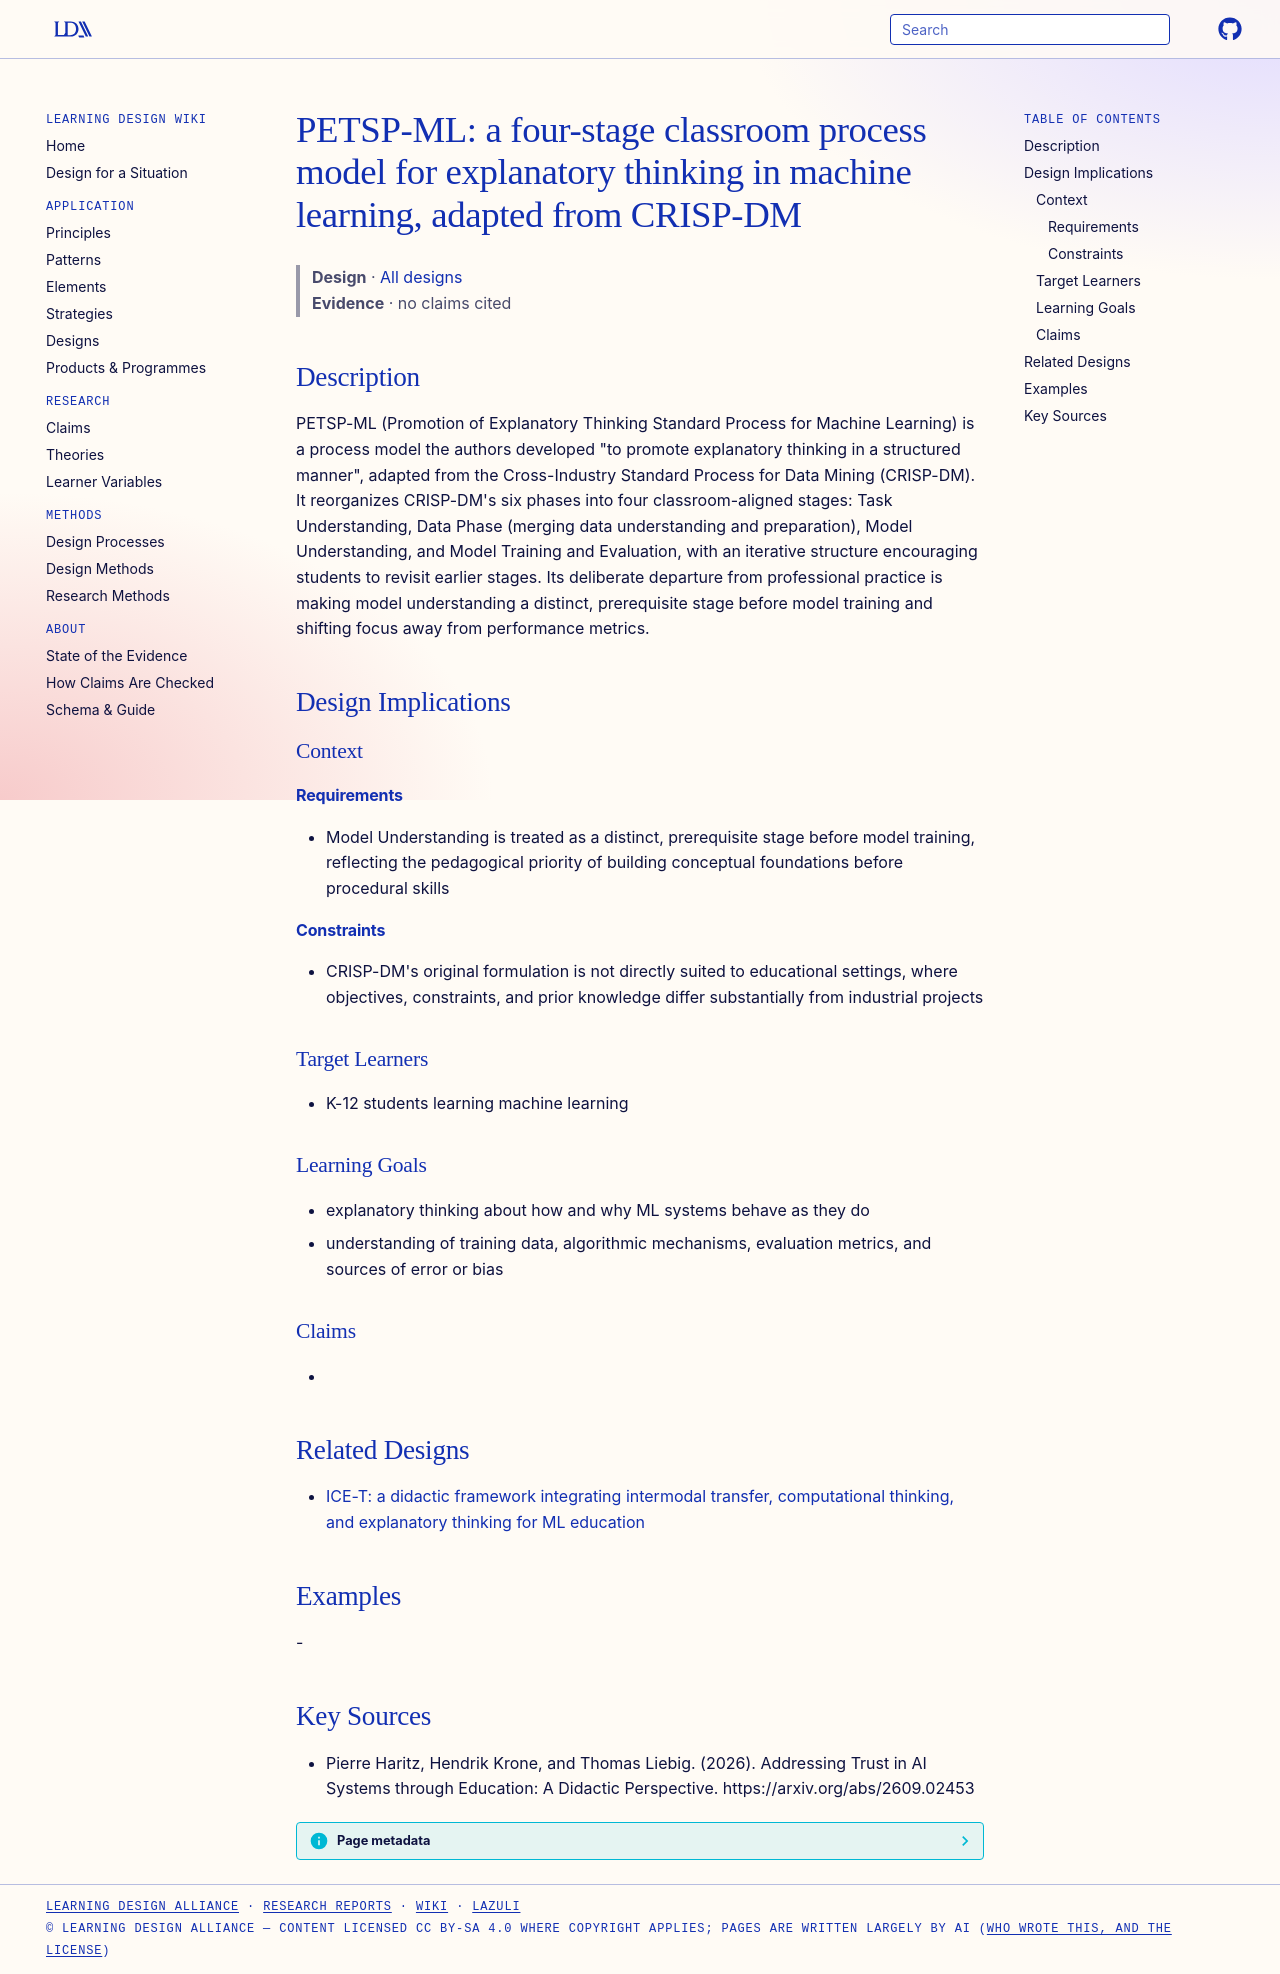

repository: Learning-Design-Alliance/learning-wiki · page: designs/petsp-ml-process-model/index.html · generator: mkdocs

---
type: design
id: petsp-ml-process-model
title: "PETSP-ML: a four-stage classroom process model for explanatory thinking in machine learning, adapted from CRISP-DM"
description: "PETSP-ML (Promotion of Explanatory Thinking Standard Process for Machine Learning) is a process model the authors developed \"to promote explanatory thinking in a structured manner\", adapted from the Cross-Industry Sta..."
status: review
generated:
  by: "process:settle-candidates"
  at: 2026-10-11
sources:
  - id: pierre-haritz-2026
    resource: "https://arxiv.org/abs/2609.02453"
    title: "Pierre Haritz, Hendrik Krone, and Thomas Liebig. (2026). Addressing Trust in AI Systems through Education: A Didactic Perspective. https://arxiv.org/abs/2609.02453"
    author: Pierre Haritz, Hendrik Krone, and Thomas Liebig
---

# PETSP-ML: a four-stage classroom process model for explanatory thinking in machine learning, adapted from CRISP-DM

> **Design** · [All designs](index.md)
> **Evidence** · no claims cited

## Description
PETSP-ML (Promotion of Explanatory Thinking Standard Process for Machine Learning) is a process model the authors developed "to promote explanatory thinking in a structured manner", adapted from the Cross-Industry Standard Process for Data Mining (CRISP-DM). It reorganizes CRISP-DM's six phases into four classroom-aligned stages: Task Understanding, Data Phase (merging data understanding and preparation), Model Understanding, and Model Training and Evaluation, with an iterative structure encouraging students to revisit earlier stages. Its deliberate departure from professional practice is making model understanding a distinct, prerequisite stage before model training and shifting focus away from performance metrics.

## Design Implications

### Context
#### Requirements
- Model Understanding is treated as a distinct, prerequisite stage before model training, reflecting the pedagogical priority of building conceptual foundations before procedural skills
#### Constraints
- CRISP-DM's original formulation is not directly suited to educational settings, where objectives, constraints, and prior knowledge differ substantially from industrial projects

### Target Learners
- K-12 students learning machine learning

### Learning Goals
- explanatory thinking about how and why ML systems behave as they do
- understanding of training data, algorithmic mechanisms, evaluation metrics, and sources of error or bias

### Claims
- 

## Related Designs

- [ICE-T: a didactic framework integrating intermodal transfer, computational thinking, and explanatory thinking for ML education](ice-t-didactic-framework-ml.md)

## Examples
-

## Key Sources
- Pierre Haritz, Hendrik Krone, and Thomas Liebig. (2026). Addressing Trust in AI Systems through Education: A Didactic Perspective. https://arxiv.org/abs/2609.02453
